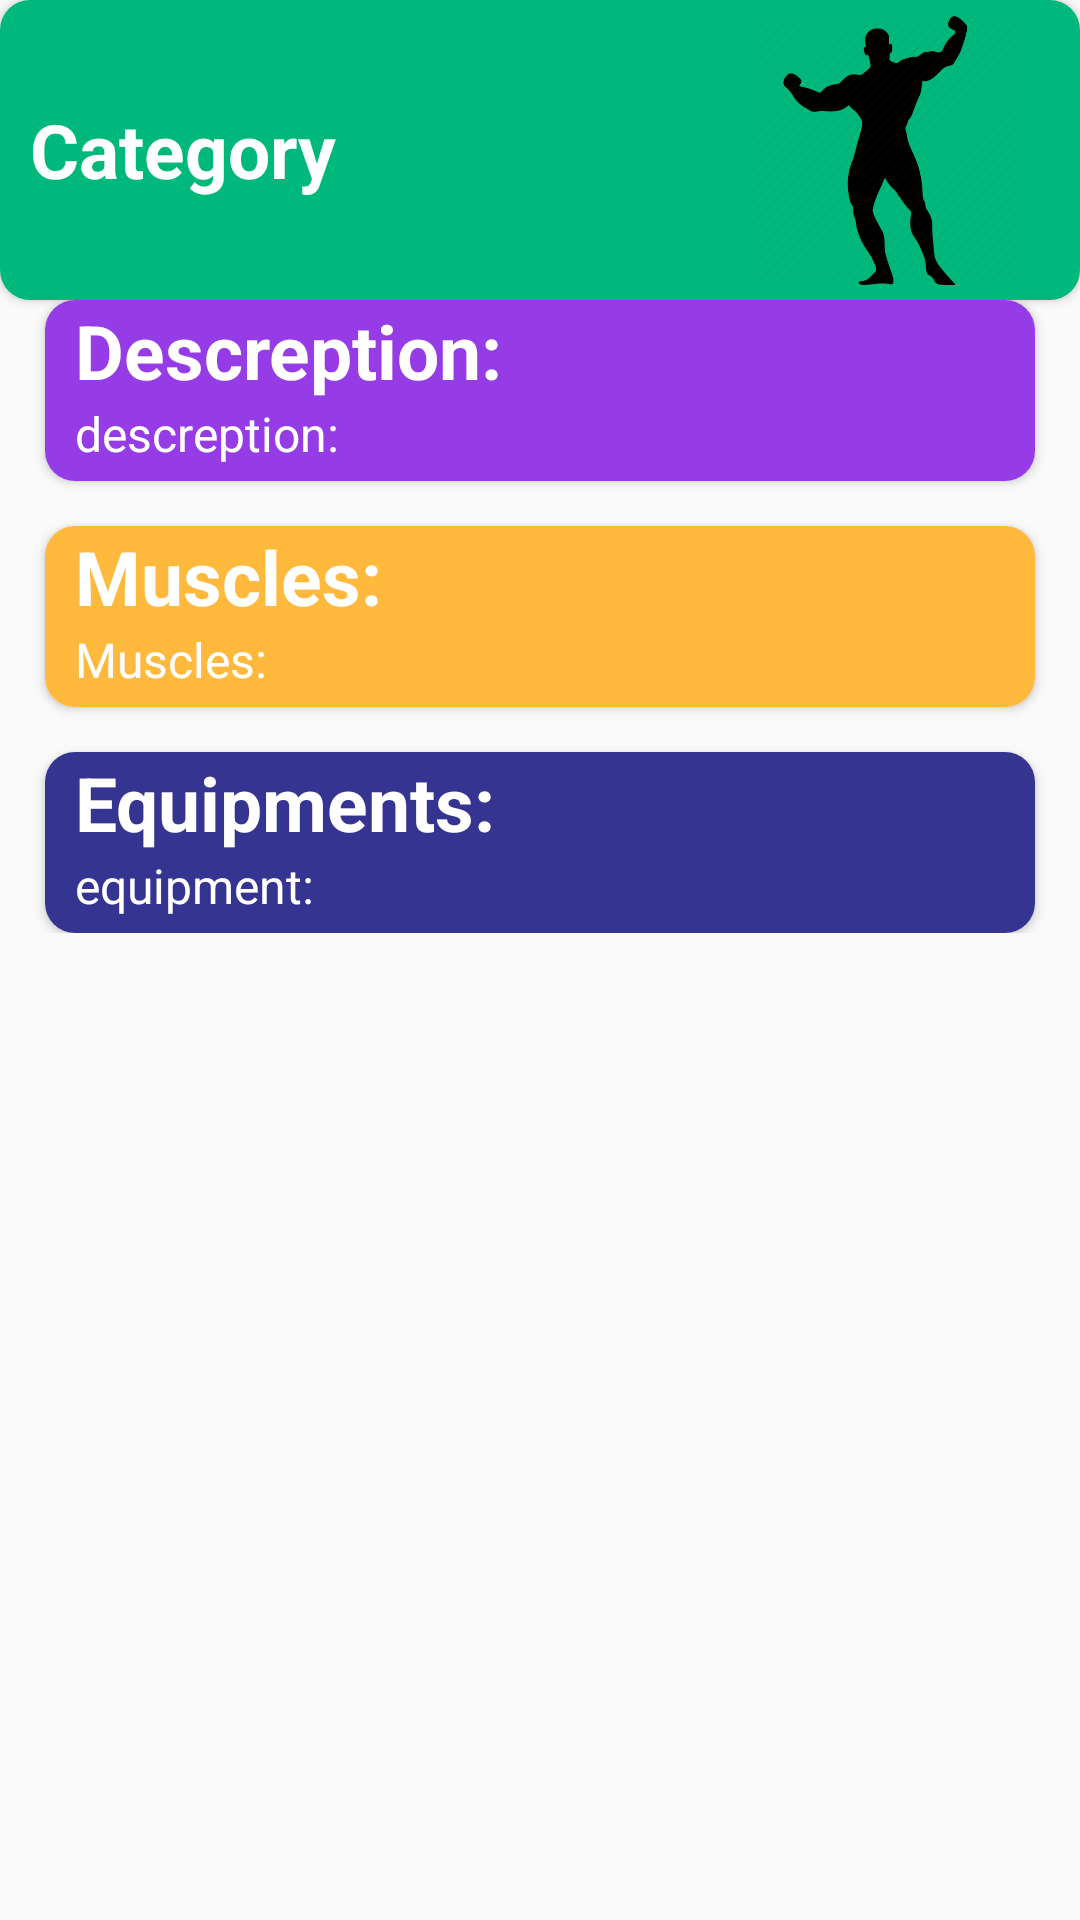

Here is an Android app screen rendered from its layout file. Give the layout XML and the strings, colors and styles it references.
<!-- AndroidManifest.xml: application theme AppTheme -->
<!-- res/layout/content_details.xml -->
<?xml version="1.0" encoding="utf-8"?>
<androidx.core.widget.NestedScrollView xmlns:android="http://schemas.android.com/apk/res/android"
    xmlns:app="http://schemas.android.com/apk/res-auto"
    xmlns:tools="http://schemas.android.com/tools"
    android:layout_width="match_parent"
    android:layout_height="match_parent"
    android:layout_marginBottom="10dp"
    app:layout_behavior="@string/appbar_scrolling_view_behavior"
    tools:context=".activities.DetailsActivity"
    tools:showIn="@layout/activity_details">
<LinearLayout
    android:orientation="vertical"
    android:layout_width="match_parent"
    android:layout_height="match_parent">
    <androidx.cardview.widget.CardView
        android:elevation="10dp"
        app:cardCornerRadius="10dp"
        android:layout_width="match_parent"
        android:layout_height="100sp"
        android:layout_margin="@dimen/text_margin">
        <LinearLayout
            android:background="@color/green"
            android:orientation="vertical"
            android:layout_width="match_parent"
            android:layout_height="100dp">
            <GridLayout
                android:layout_marginLeft="10dp"
                android:layout_marginRight="10dp"
                android:layout_width="match_parent"
                android:layout_height="match_parent">
                <TextView
                    android:id="@+id/ctv_category"
                    android:textColor="@color/white"
                    android:textStyle="bold"
                    android:layout_gravity="center_vertical"
                    android:textSize="25dp"
                    android:layout_width="wrap_content"
                    android:layout_height="wrap_content"
                    android:text="Category"> </TextView>
                <ImageView
                    android:layout_margin="5dp"
                    android:layout_gravity="right"
                    android:src="@drawable/body"
                    android:layout_width="100dp"
                    android:layout_height="wrap_content">
                </ImageView>
            </GridLayout>

        </LinearLayout>
    </androidx.cardview.widget.CardView>

    <androidx.cardview.widget.CardView
        android:elevation="10dp"
        app:cardCornerRadius="10dp"
        android:layout_width="match_parent"
        android:layout_height="wrap_content"
        android:layout_marginRight="15dp"
        android:layout_marginLeft="15dp"
        android:layout_marginBottom="15dp"
        >
        <LinearLayout
            android:background="@color/purble"
            android:orientation="vertical"
            android:layout_width="match_parent"
            android:layout_height="wrap_content">
            <GridLayout
                android:layout_marginLeft="10dp"
                android:layout_marginRight="10dp"
                android:layout_width="match_parent"
                android:layout_height="match_parent">
                <TextView
                    android:textColor="@color/white"
                    android:textStyle="bold"
                    android:textSize="25dp"
                    android:layout_width="wrap_content"
                    android:layout_height="wrap_content"
                    android:text="Descreption:">
                </TextView>

                <TextView
                    android:id="@+id/tv_desc"
                    android:layout_marginBottom="5dp"
                    android:layout_width="wrap_content"
                    android:layout_height="wrap_content"
                    android:layout_row="1"
                    android:layout_column="0"
                    android:text="descreption:"
                    android:textColor="@color/white"
                    android:textSize="16dp">

                </TextView>
            </GridLayout>

        </LinearLayout>
    </androidx.cardview.widget.CardView>
    <androidx.cardview.widget.CardView
        android:elevation="10dp"
        app:cardCornerRadius="10dp"
        android:layout_width="match_parent"
        android:layout_height="wrap_content"
        android:layout_marginRight="15dp"
        android:layout_marginLeft="15dp"
        android:layout_marginBottom="15dp"

        >
        <LinearLayout
            android:background="@color/yellow"
            android:orientation="vertical"
            android:layout_width="match_parent"
            android:layout_height="wrap_content">
            <GridLayout
                android:layout_marginLeft="10dp"
                android:layout_marginRight="10dp"
                android:layout_width="match_parent"
                android:layout_height="match_parent">
                <TextView
                    android:textColor="@color/white"
                    android:textStyle="bold"
                    android:textSize="25dp"
                    android:layout_width="wrap_content"
                    android:layout_height="wrap_content"
                    android:text="Muscles:">
                </TextView>

                <TextView
                    android:id="@+id/tv_muscles"
                    android:layout_marginBottom="5dp"
                    android:layout_width="wrap_content"
                    android:layout_height="wrap_content"
                    android:layout_row="1"
                    android:layout_column="0"
                    android:text="Muscles:"
                    android:textColor="@color/white"
                    android:textSize="16dp">

                </TextView>
            </GridLayout>

        </LinearLayout>
    </androidx.cardview.widget.CardView>

    <androidx.cardview.widget.CardView
        android:elevation="10dp"
        app:cardCornerRadius="10dp"
        android:layout_width="match_parent"
        android:layout_height="wrap_content"
        android:layout_marginRight="15dp"
        android:layout_marginLeft="15dp"
        >
        <LinearLayout
            android:background="@color/blue"
            android:orientation="vertical"
            android:layout_width="match_parent"
            android:layout_height="wrap_content"
           >
            <GridLayout
                android:layout_marginLeft="10dp"
                android:layout_marginRight="10dp"
                android:layout_width="match_parent"
                android:layout_height="match_parent">
                <TextView
                    android:textColor="@color/white"
                    android:textStyle="bold"
                    android:textSize="25dp"
                    android:layout_width="wrap_content"
                    android:layout_height="wrap_content"
                    android:text="Equipments:">
                </TextView>

                <TextView
                    android:id="@+id/tv_equipment"
                    android:layout_marginBottom="5dp"
                    android:layout_width="wrap_content"
                    android:layout_height="wrap_content"
                    android:layout_row="1"
                    android:layout_column="0"
                    android:text="equipment:"
                    android:textColor="@color/white"
                    android:textSize="16dp">

                </TextView>
            </GridLayout>

        </LinearLayout>
    </androidx.cardview.widget.CardView>

</LinearLayout>


</androidx.core.widget.NestedScrollView>
<!-- res/layout/activity_details.xml (included above) -->
<?xml version="1.0" encoding="utf-8"?>
<androidx.coordinatorlayout.widget.CoordinatorLayout xmlns:android="http://schemas.android.com/apk/res/android"
    xmlns:app="http://schemas.android.com/apk/res-auto"
    xmlns:tools="http://schemas.android.com/tools"
    android:layout_width="match_parent"
    android:layout_height="match_parent"
    android:fitsSystemWindows="true"
    tools:context=".activities.DetailsActivity">

    <com.google.android.material.appbar.AppBarLayout
        android:id="@+id/app_bar"
        android:layout_width="match_parent"
        android:layout_height="@dimen/app_bar_height"
        android:fitsSystemWindows="true"
        android:theme="@style/AppTheme.AppBarOverlay">

        <com.google.android.material.appbar.CollapsingToolbarLayout
            android:id="@+id/toolbar_layout"
            android:layout_width="match_parent"
            android:layout_height="match_parent"
            android:fitsSystemWindows="true"
            app:expandedTitleTextAppearance="@style/collapsed_app_bar"
            app:contentScrim="?attr/colorPrimary"
            app:layout_scrollFlags="scroll|exitUntilCollapsed"
            app:toolbarId="@+id/toolbar">


            <com.smarteist.autoimageslider.SliderView
                android:layout_marginTop="10dp"
                android:layout_marginBottom="20dp"
                android:layout_gravity="center"
                android:id="@+id/imageSlider"
                android:layout_width="280dp"
                android:layout_height="wrap_content"
                app:sliderAnimationDuration="600"
                app:sliderAutoCycleDirection="back_and_forth"
                app:sliderAutoCycleEnabled="true"
                app:sliderIndicatorAnimationDuration="600"
                app:sliderIndicatorGravity="center_horizontal|bottom"
                app:sliderIndicatorMargin="15dp"
                app:sliderIndicatorOrientation="horizontal"
                app:sliderIndicatorPadding="3dp"
                app:sliderIndicatorRadius="2dp"
                app:sliderIndicatorSelectedColor="#5A5A5A"
                app:sliderIndicatorUnselectedColor="#FFF"
                app:sliderScrollTimeInSec="1"
                app:sliderStartAutoCycle="true" />

            <androidx.appcompat.widget.Toolbar
                android:id="@+id/toolbar"
                android:layout_width="match_parent"
                android:layout_height="?attr/actionBarSize"
                app:layout_collapseMode="pin"

                 />

        </com.google.android.material.appbar.CollapsingToolbarLayout>
    </com.google.android.material.appbar.AppBarLayout>

    <include layout="@layout/content_details" />


</androidx.coordinatorlayout.widget.CoordinatorLayout>
<!-- resources referenced by this layout -->
<resources>
  <color name="blue">#353491</color>
  <color name="green">#00b87c</color>
  <color name="purble">#953ce6</color>
  <color name="white">#fff</color>
  <color name="yellow">#ffb93d</color>
  <!-- drawable body: png bitmap (drawable-v24, 19534 bytes) -->
  <style name="AppTheme.AppBarOverlay" parent="ThemeOverlay.AppCompat.Dark.ActionBar" />
  <style name="collapsed_app_bar" parent="@android:style/TextAppearance">
          <item name="android:textSize">20sp</item>
      </style>
  <style name="AppTheme" parent="Theme.AppCompat.Light.DarkActionBar">
          
          <item name="colorPrimary">@color/colorPrimary</item>
          <item name="colorPrimaryDark">@color/colorPrimaryDark</item>
          <item name="colorAccent">@color/colorAccent</item>
      </style>
  <color name="colorPrimary">#ff7f66</color>
  <color name="colorPrimaryDark">#ff7f66</color>
  <color name="colorAccent">#ff7f66</color>
</resources>
